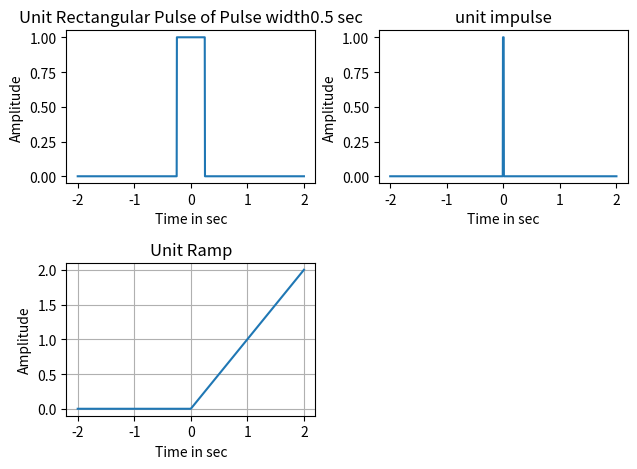
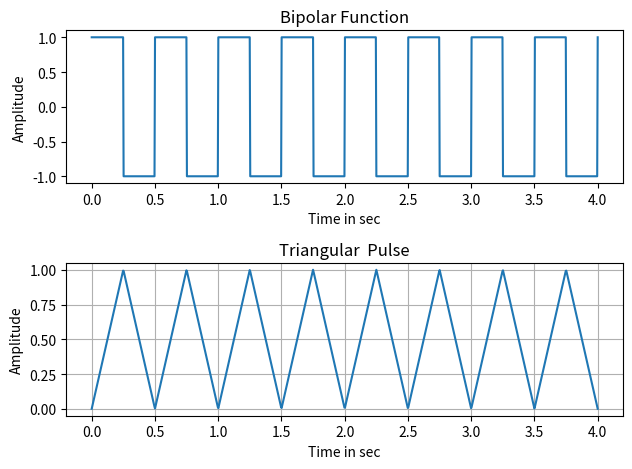
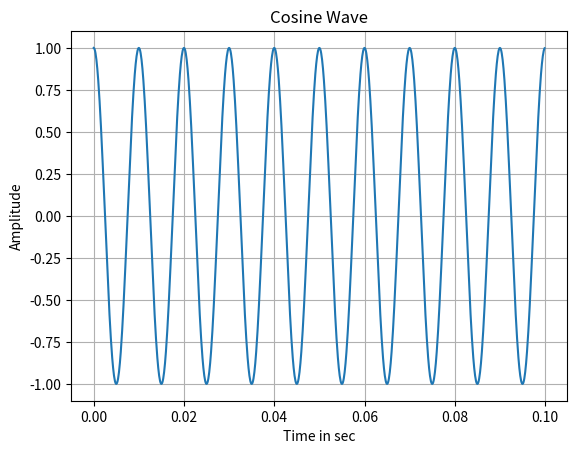
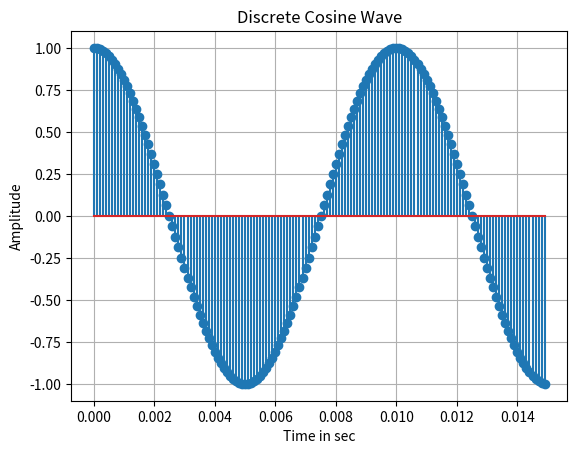

Python code for these plots, in order:
import numpy as np
import matplotlib.pyplot as plt
from math import pi

def rect(t,PW):
    return(1*np.array(np.abs(t)<PW/2))

def impulse(t):
    return(1*np.array(np.abs(t)<0.01))

def ramp(t):
    return(t*np.array(t>0))

def bipolar(t,T,D):
    frac,int_part=np.modf(t%T)
    return(2*(frac<T*D)-1)

def triang(t,T):
    frac,int_part=np.modf(t%T)
    temp=T-frac
    frac[frac>T/2]=temp[frac>T/2]
    return(frac)

#rect pulse
plt.subplot(2,2,1)
t= np.linspace(-2,2,1000)
plt.plot(t,rect(t,0.5))
plt.title('Unit Rectangular Pulse of Pulse width{} sec'.format(0.5))
plt.xlabel('Time in sec')
plt.ylabel('Amplitude')

#impulse signal
plt.subplot(2,2,2)
t=np.linspace(-2,2,1000)
plt.plot(t,impulse(t))
plt.title('unit impulse')
plt.xlabel('Time in sec')
plt.ylabel('Amplitude')

#Ramp Signal
plt.subplot(2,2,3)
t=np.linspace(-2,2,1000)
plt.plot(t, ramp(t))
plt.title('Unit Ramp')
plt.xlabel('Time in sec')
plt.ylabel('Amplitude')

plt.grid()
plt.tight_layout()
plt.show()


#Bipolar Signal
plt.figure(2)
plt.subplot(2,1,1)
t=np.linspace(0,4,1000)
plt.plot(t, bipolar(t,.5, .5))
plt.title('Bipolar Function')
plt.xlabel('Time in sec')
plt.ylabel('Amplitude')


#Triangular Pulse
plt.subplot(2,1,2)
t=np.linspace(0,4,1000)
triang_pulse = triang(t,.5)
normalised_triang_pulse = triang_pulse/ np.max(triang_pulse)
plt.plot(t, normalised_triang_pulse)
plt.title('Triangular  Pulse')
plt.xlabel('Time in sec')
plt.ylabel('Amplitude')

#testing without normalisation
#plt.subplot(2,2,3)
#t=np.linspace(0,4,1000)
#triang_pulse = triang(t,.5)
#plt.plot(t, triang(t,.5))
#plt.title('without normalisation Triangular  Pulse')
#plt.xlabel('Time in sec')
#plt.ylabel('Amplitude')


plt.grid()
plt.tight_layout()
plt.show()


#####################################################

plt.figure(3)

fc = 100
Fs = 10000
time_dur = 0.1
Ts = 1/Fs
N =  time_dur * Fs
n = np.arange(0,N,1)
x= np.cos(2*pi*fc/Fs*n)


t = n*Ts
plt.plot(t,x)
plt.title('Cosine Wave')
plt.xlabel('Time in sec')
plt.ylabel('Amplitude')

plt.grid()
plt.show()


#########################################


plt.figure(4)
plt.stem(t[:150],x[:150])
plt.title('Discrete Cosine Wave')
plt.xlabel('Time in sec')
plt.ylabel('Amplitude')
plt.grid()
plt.show()